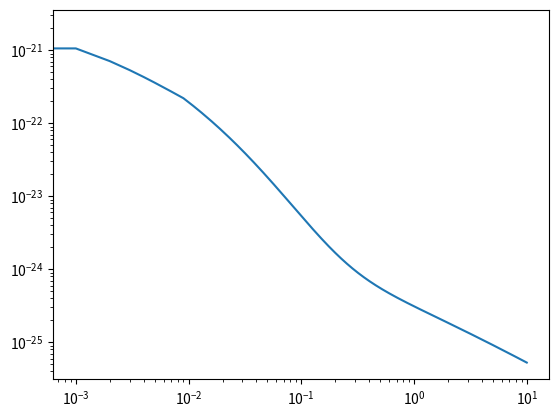

The script that saved this image:
# Ref: Kinetic Modelling of the Plasma Recombination, Contrib. Plasma Phys. 56, No. 6-8, 698 – 704 (2016) / DOI 10.1002/ctpp.201611004
# The cross section is for Hydrogen
import numpy as np
import math
import matplotlib.pyplot as plt
import matplotlib as cm
from mpl_toolkits.mplot3d import Axes3D
from scipy import constants as const


# formular (13)
def cross_section_sub(E1, E2, n):
    A  = 0.3440
    a  = [-0.014353, 0.75206, -0.29548, 0.056884]
    Ry = 13.6 * const.e
    En = Ry / (n*n)
    e1 = 1.0 + E1 / En
    e2 = 1.0 + E2 / En
    e12 = e1 - e2

    cs = 1.0 / (e1 * e1) + 1.0 / (e12 * e12) - 1.0 / (e1 * e12)
    # this formula may be wrong in the ref
    #cs = 1.0 / (e1 * e1) + 1.0 / (e12 * e12) - 1.0 / (e1 * e12) - 1.0 / (e1 * e2)
    sum0 = 0.0
    for i in np.arange(0, 4):
        sum0 += (a[i] / math.pow(e2, i))
    cs += (sum0 * math.log(e1) / (n * math.pow(e2, 3)))
    cs *= (A * math.pow(n, 4) / (En * e1))
    return cs


# cross section for each energy state, formular (11)
def cross_section_each(E1, E2, n):
    Ry = 13.6 * const.e
    En = Ry / (n*n)
    me = 9.109382616e-31
    # a0: Bohr radius
    a0 = 5.2917721067e-11
    E1_prime = E1 + E2 + En
    cs = 0.0
    if E1 >= E2:
        cs = 0.5 * cross_section_sub(E1_prime, E2, n)
    else:
        cs = 0.5 * cross_section_sub(E1_prime, E1, n)
    cs *= 2.0

    coefficient = 4.0 * math.pow(Ry, 1.5) * math.sqrt(2.0 * me) * n * n * math.pi * math.pi * math.pow(a0, 3) * E1_prime / (E1 *E2)
    cs *= coefficient
    return cs



# formular (14), total cross section for three body recombination
def cross_section_TBR(E1, E2, nmax):
    cs = 0.0
    for i in np.arange(1, nmax+1):
        cs += cross_section_each(E1, E2, i)
    return cs

dE1 = 1.0e-3
nE1 = 10000

dE2 = 1.0e-2
nE2 = 100

E2 = 0.01
me = 9.109382616e-31
V2 = math.sqrt(2.0 * E2 * const.e / me)

nmax = 20
ne = 1.0e20
x, y = np.mgrid[slice(0.0,dE1*nE1,dE1), slice(0.0,dE2*nE2,dE2)]
print(x.max(), y.max())

cross_section = np.zeros(nE1)
energy = np.zeros(nE1)
for i in np.arange(0, nE1):
        energy[i] = i * dE1
        #cross_section[i] = V2 * ne * cross_section_each(dE1*(i+1) * const.e, E2 * const.e, nmax)
        cross_section[i] = cross_section_TBR(dE1*(i+1) * const.e, E2 * const.e, nmax)

print(cross_section[1], cross_section[10], cross_section[500])
fig = plt.figure()

ax = fig.add_subplot(1,1,1)
ax.plot(energy, cross_section)
plt.yscale('log')
plt.xscale('log')


'''
ax = Axes3D(fig)
ax.plot_surface(x, y, cross_section)
ax.set_xlim(0.0, nE1*dE1)
ax.set_ylim(0.0, nE2*dE2)
'''

plt.show()